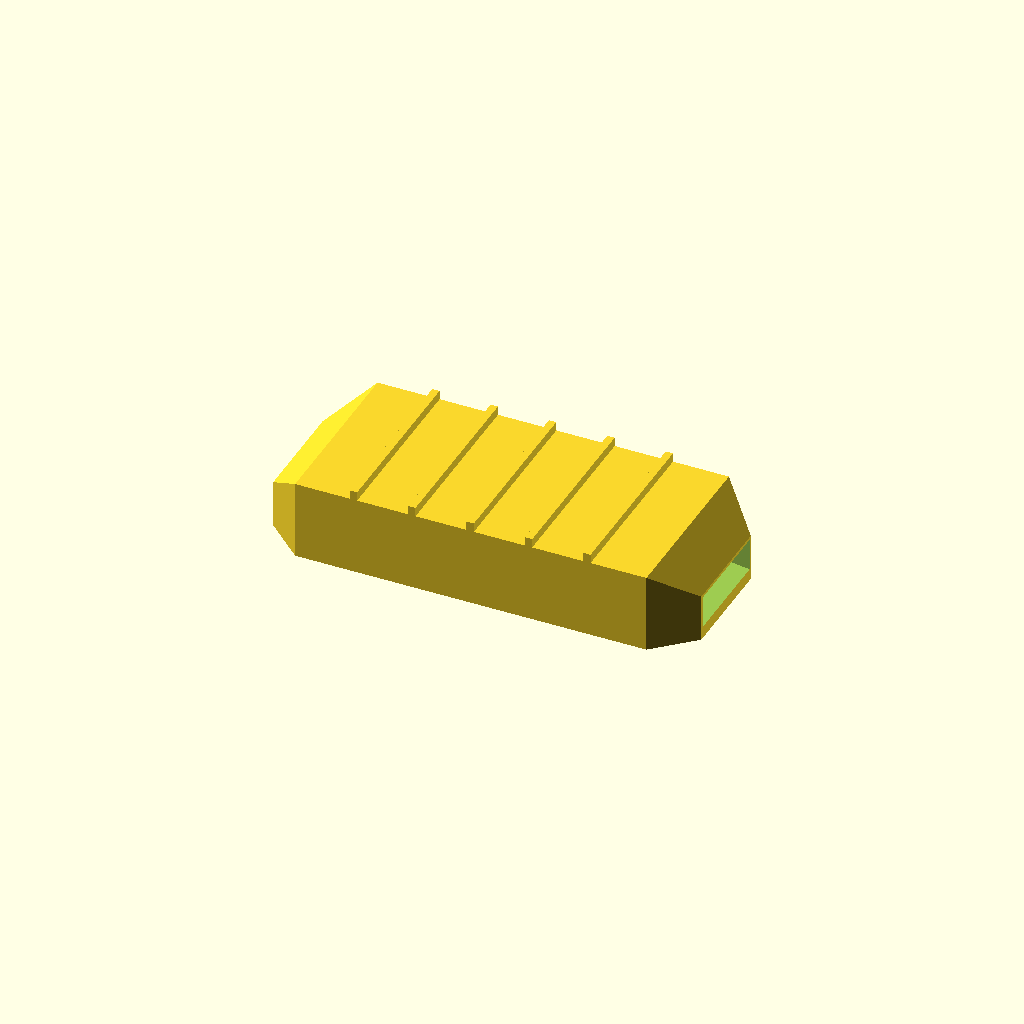
Cell 1 — every parameter at its default value.
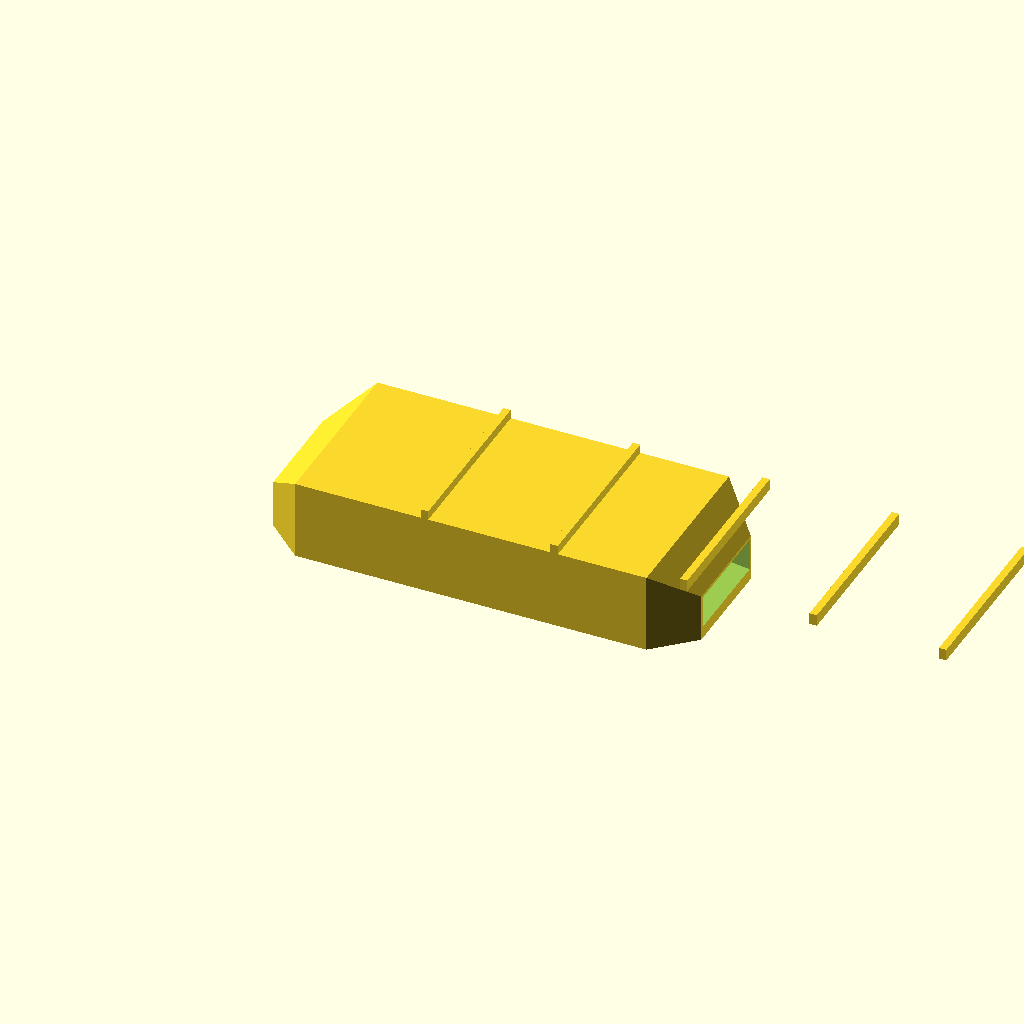
Cell 2 — length set to 280, the other parameters unchanged.
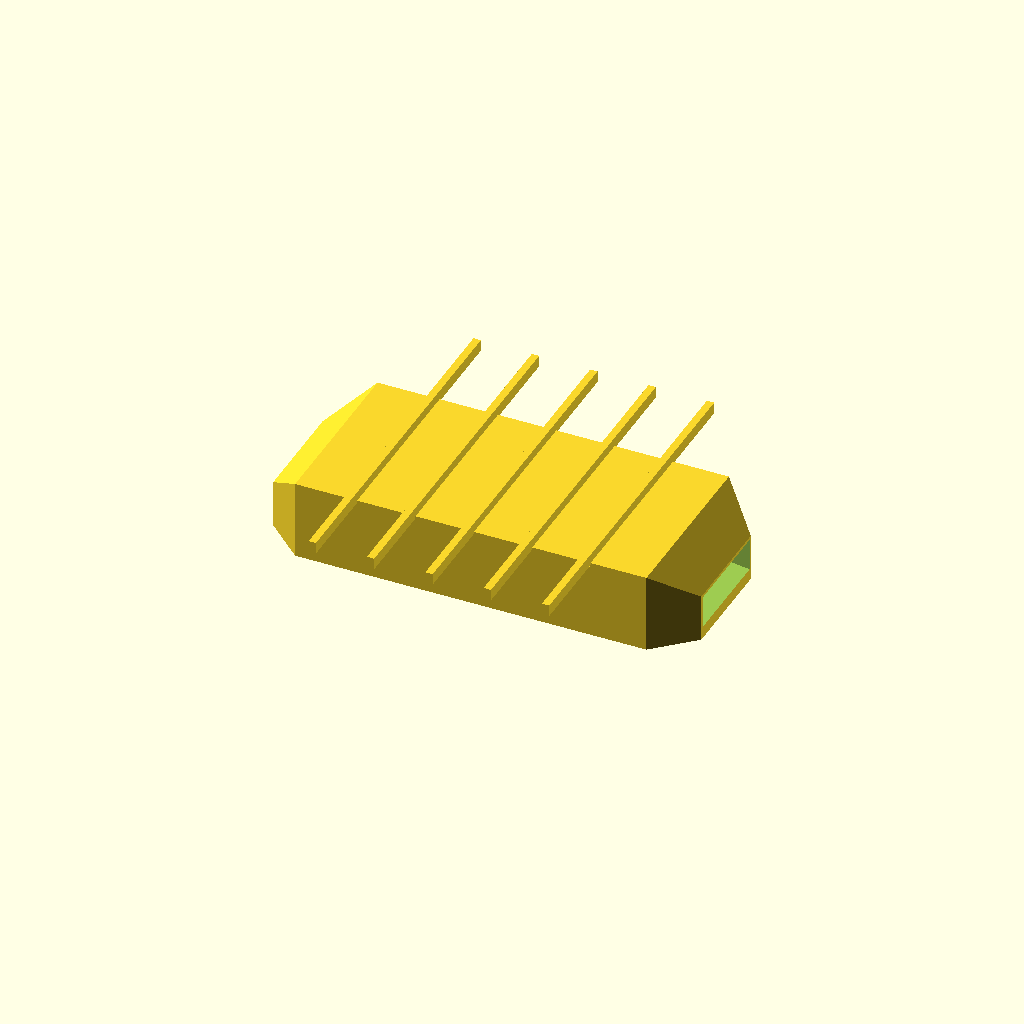
Cell 3 — width set to 116, the other parameters unchanged.
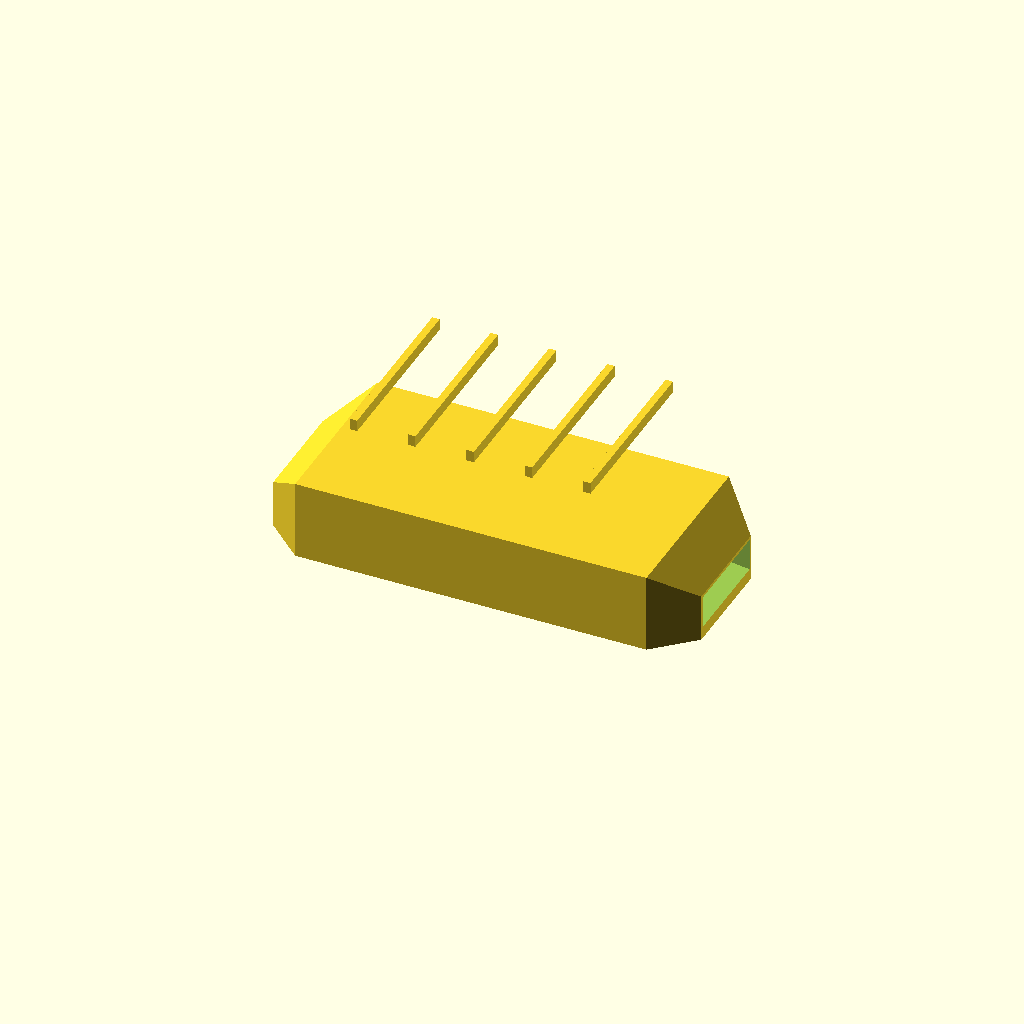
Cell 4 — height set to 52, the other parameters unchanged.
All cells are drawn from one camera (rotation 55°, 0°, 25°, orthographic, colour scheme Cornfield), so only the parameter changes between them.
OpenSCAD source file optional_data/data/gen3/fairings/part_0033.scad:
$fn = 32;

// ----------------------------------------------------------------------
// Faired channel: 140 x 58 x 26 mm, 3.5 mm walls, faired ends
// ----------------------------------------------------------------------

// --- parameters (mm) ---
length = 140;             // channel length
width = 58;               // channel width at mid length
height = 26;              // channel height at mid length
wall = 3.5;               // side wall thickness
floor_t = 4;              // floor thickness
end_w = 34.8;             // faired end width
end_h = 15.6;             // faired end height
ribs = 5;                 // stiffening ribs on the top
rib_t = 2.4;              // rib thickness
rib_h = 3;                // rib height

difference() {
  union() {
    hull() {
      translate([0, -17.4, 0]) cube([0.4, 34.8, 15.6]);
      translate([12.6, -29, 0]) cube([0.4, 58, 26]);
    }
    hull() {
      translate([12.6, -29, 0]) cube([0.4, 58, 26]);
      translate([70, -29, 0]) cube([0.4, 58, 26]);
    }
    hull() {
      translate([70, -29, 0]) cube([0.4, 58, 26]);
      translate([127.4, -29, 0]) cube([0.4, 58, 26]);
    }
    hull() {
      translate([127.4, -29, 0]) cube([0.4, 58, 26]);
      translate([140, -17.4, 0]) cube([0.4, 34.8, 15.6]);
    }
    /* stiffening ribs across the flat top, sunk 0.8 mm into it */
    for (i = [1 : ribs]) {
      translate([12.6 + i * (length - 2 * 12.6) / (ribs + 1) - rib_t / 2, -width / 2, height - 0.8]) cube([rib_t, width, rib_h + 0.8]);
    }
  }
  /* cavity, 5 mm proud of both ends so the ports are cut clean */
  hull() {
    translate([-5, -15.8, 4]) cube([0.4, 31.6, 10]);
    translate([7.6, -19.195, 4]) cube([0.4, 38.39, 12.97]);
  }
  hull() {
    translate([7.6, -19.195, 4]) cube([0.4, 38.39, 12.97]);
    translate([65, -25.5, 4]) cube([0.4, 51, 18.5]);
  }
  hull() {
    translate([65, -25.5, 4]) cube([0.4, 51, 18.5]);
    translate([122.4, -19.195, 4]) cube([0.4, 38.39, 12.97]);
  }
  hull() {
    translate([122.4, -19.195, 4]) cube([0.4, 38.39, 12.97]);
    translate([145, -15.8, 4]) cube([0.4, 31.6, 10]);
  }
}
Parameter table extracted from the source (name, type, default, range or options):
length: number, default 140
width: number, default 58
height: number, default 26
wall: number, default 3.5
floor_t: number, default 4
end_w: number, default 34.8
end_h: number, default 15.6
ribs: number, default 5
rib_t: number, default 2.4
rib_h: number, default 3
